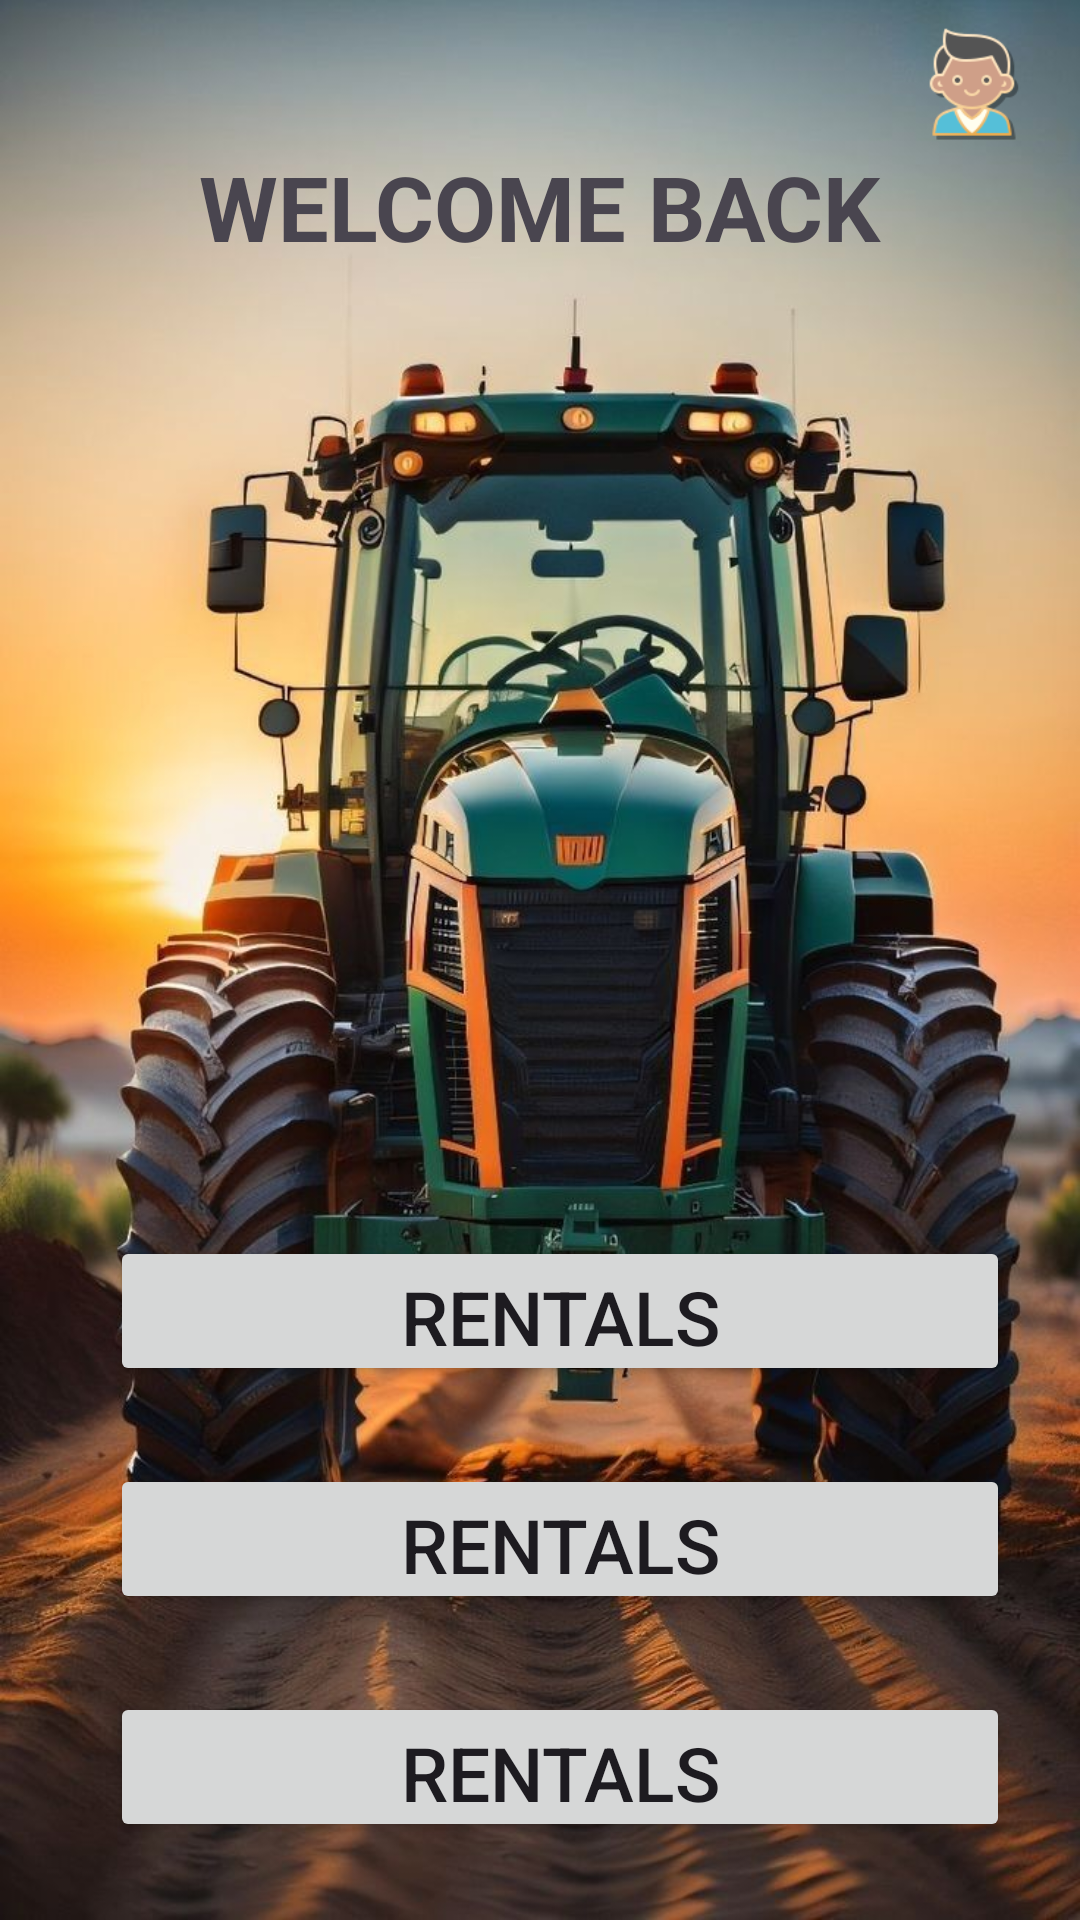

Layout XML and referenced resources for this Android screen:
<!-- AndroidManifest.xml: application theme Theme.GearGrow -->
<!-- res/layout/activity_home.xml -->
<?xml version="1.0" encoding="utf-8"?>
<androidx.constraintlayout.widget.ConstraintLayout xmlns:android="http://schemas.android.com/apk/res/android"
    xmlns:app="http://schemas.android.com/apk/res-auto"
    xmlns:tools="http://schemas.android.com/tools"
    android:id="@+id/main"
    android:layout_width="match_parent"
    android:layout_height="match_parent"
    android:background="@drawable/homeimg"
    tools:context=".HomeActivity">


    <TextView
        android:id="@+id/textView"
        android:layout_width="252dp"
        android:layout_height="58dp"
        android:layout_marginTop="40dp"
        android:gravity="center"
        android:text="WELCOME BACK"
        android:textSize="30dp"
        android:textStyle="bold"
        app:layout_constraintEnd_toEndOf="parent"
        app:layout_constraintHorizontal_bias="0.496"
        app:layout_constraintStart_toStartOf="parent"
        app:layout_constraintTop_toTopOf="parent" />

    <Button
        android:id="@+id/ret"
        android:layout_width="300dp"
        android:layout_height="50dp"
        android:layout_marginTop="412dp"
        android:text="Rentals"
        android:textSize="25dp"
        app:layout_constraintEnd_toEndOf="parent"
        app:layout_constraintHorizontal_bias="0.612"
        app:layout_constraintStart_toStartOf="parent"
        app:layout_constraintTop_toTopOf="parent" />

    <ImageView
        android:id="@+id/usii"
        android:layout_width="44dp"
        android:layout_height="49dp"
        android:layout_marginTop="4dp"
        android:src="@drawable/usr"
        app:layout_constraintEnd_toEndOf="parent"
        app:layout_constraintHorizontal_bias="0.956"
        app:layout_constraintStart_toStartOf="parent"
        app:layout_constraintTop_toTopOf="parent" />

    <Button
        android:layout_width="300dp"
        android:layout_height="50dp"
        android:layout_marginTop="488dp"
        android:text="Rentals"
        android:textSize="25dp"
        app:layout_constraintEnd_toEndOf="parent"
        app:layout_constraintHorizontal_bias="0.612"
        app:layout_constraintStart_toStartOf="parent"
        app:layout_constraintTop_toTopOf="parent" />

    <Button
        android:layout_width="300dp"
        android:layout_height="50dp"
        android:layout_marginTop="564dp"
        android:text="Rentals"
        android:textSize="25dp"
        app:layout_constraintEnd_toEndOf="parent"
        app:layout_constraintHorizontal_bias="0.612"
        app:layout_constraintStart_toStartOf="parent"
        app:layout_constraintTop_toTopOf="parent" />


    <Button
        android:layout_width="300dp"
        android:layout_height="50dp"
        android:layout_marginTop="640dp"
        android:text="Rentals"
        android:textSize="25dp"
        app:layout_constraintEnd_toEndOf="parent"
        app:layout_constraintHorizontal_bias="0.612"
        app:layout_constraintStart_toStartOf="parent"
        app:layout_constraintTop_toTopOf="parent" />


</androidx.constraintlayout.widget.ConstraintLayout>
<!-- resources referenced by this layout -->
<resources>
  <!-- drawable homeimg: jpeg bitmap (drawable, 125070 bytes) -->
  <!-- drawable usr: png bitmap (drawable, 5531 bytes) -->
  <style name="Theme.GearGrow" parent="Base.Theme.GearGrow" />
  <style name="Base.Theme.GearGrow" parent="Theme.Material3.DayNight.NoActionBar">
          
          
      </style>
</resources>
